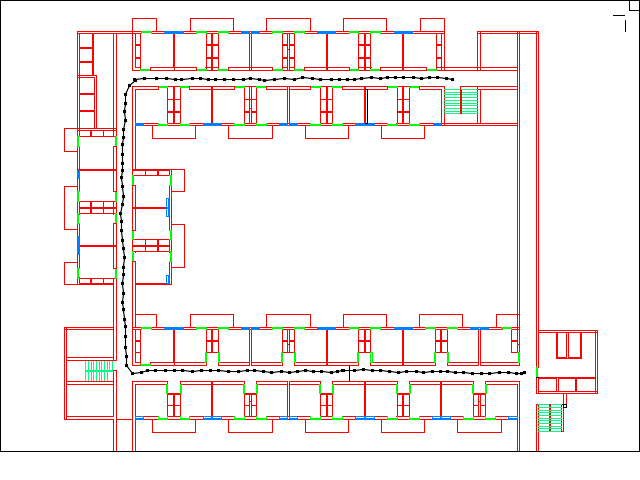

The table this chart was drawn from, first rows:
0.70625, 0.16479167
0.6972, 0.163
0.6842, 0.1625
0.6717, 0.1625
0.6589, 0.1626
0.6462, 0.1624
0.6312, 0.1611
0.6186, 0.1613
0.6057, 0.1608
0.5938, 0.1629
0.5811, 0.1622
0.5656, 0.1634
0.5539, 0.1649
0.5426, 0.1653
0.531, 0.1661
0.5173, 0.1661
0.5013, 0.1647
0.4889, 0.1633
0.4733, 0.1617
0.4608, 0.1652
0.4453, 0.1632
0.4292, 0.1649
0.4137, 0.1672
0.4055, 0.1646
0.3915, 0.1645
0.3807, 0.1658
0.3642, 0.1649
0.3501, 0.1666
0.336, 0.1657
0.3254, 0.1664
0.3136, 0.164
0.3007, 0.1645
0.2841, 0.165
0.2746, 0.1653
0.2601, 0.1639
0.2445, 0.1645
0.2261, 0.163
0.2097, 0.1647
0.2118, 0.1678
0.2027, 0.1775
0.1961, 0.1965
0.196, 0.2154
0.1949, 0.2329
0.1954, 0.2505
0.1936, 0.2691
0.1929, 0.2856
0.1917, 0.3015
0.1916, 0.3227
0.1908, 0.3413
0.1917, 0.3561
0.1902, 0.3701
0.1913, 0.3886
0.1926, 0.4093
0.1916, 0.4255
0.1891, 0.4451
0.1899, 0.4611
0.1895, 0.4806
0.1922, 0.501
0.1937, 0.5184
0.195, 0.5364
0.1932, 0.5563
... 60 more rows
